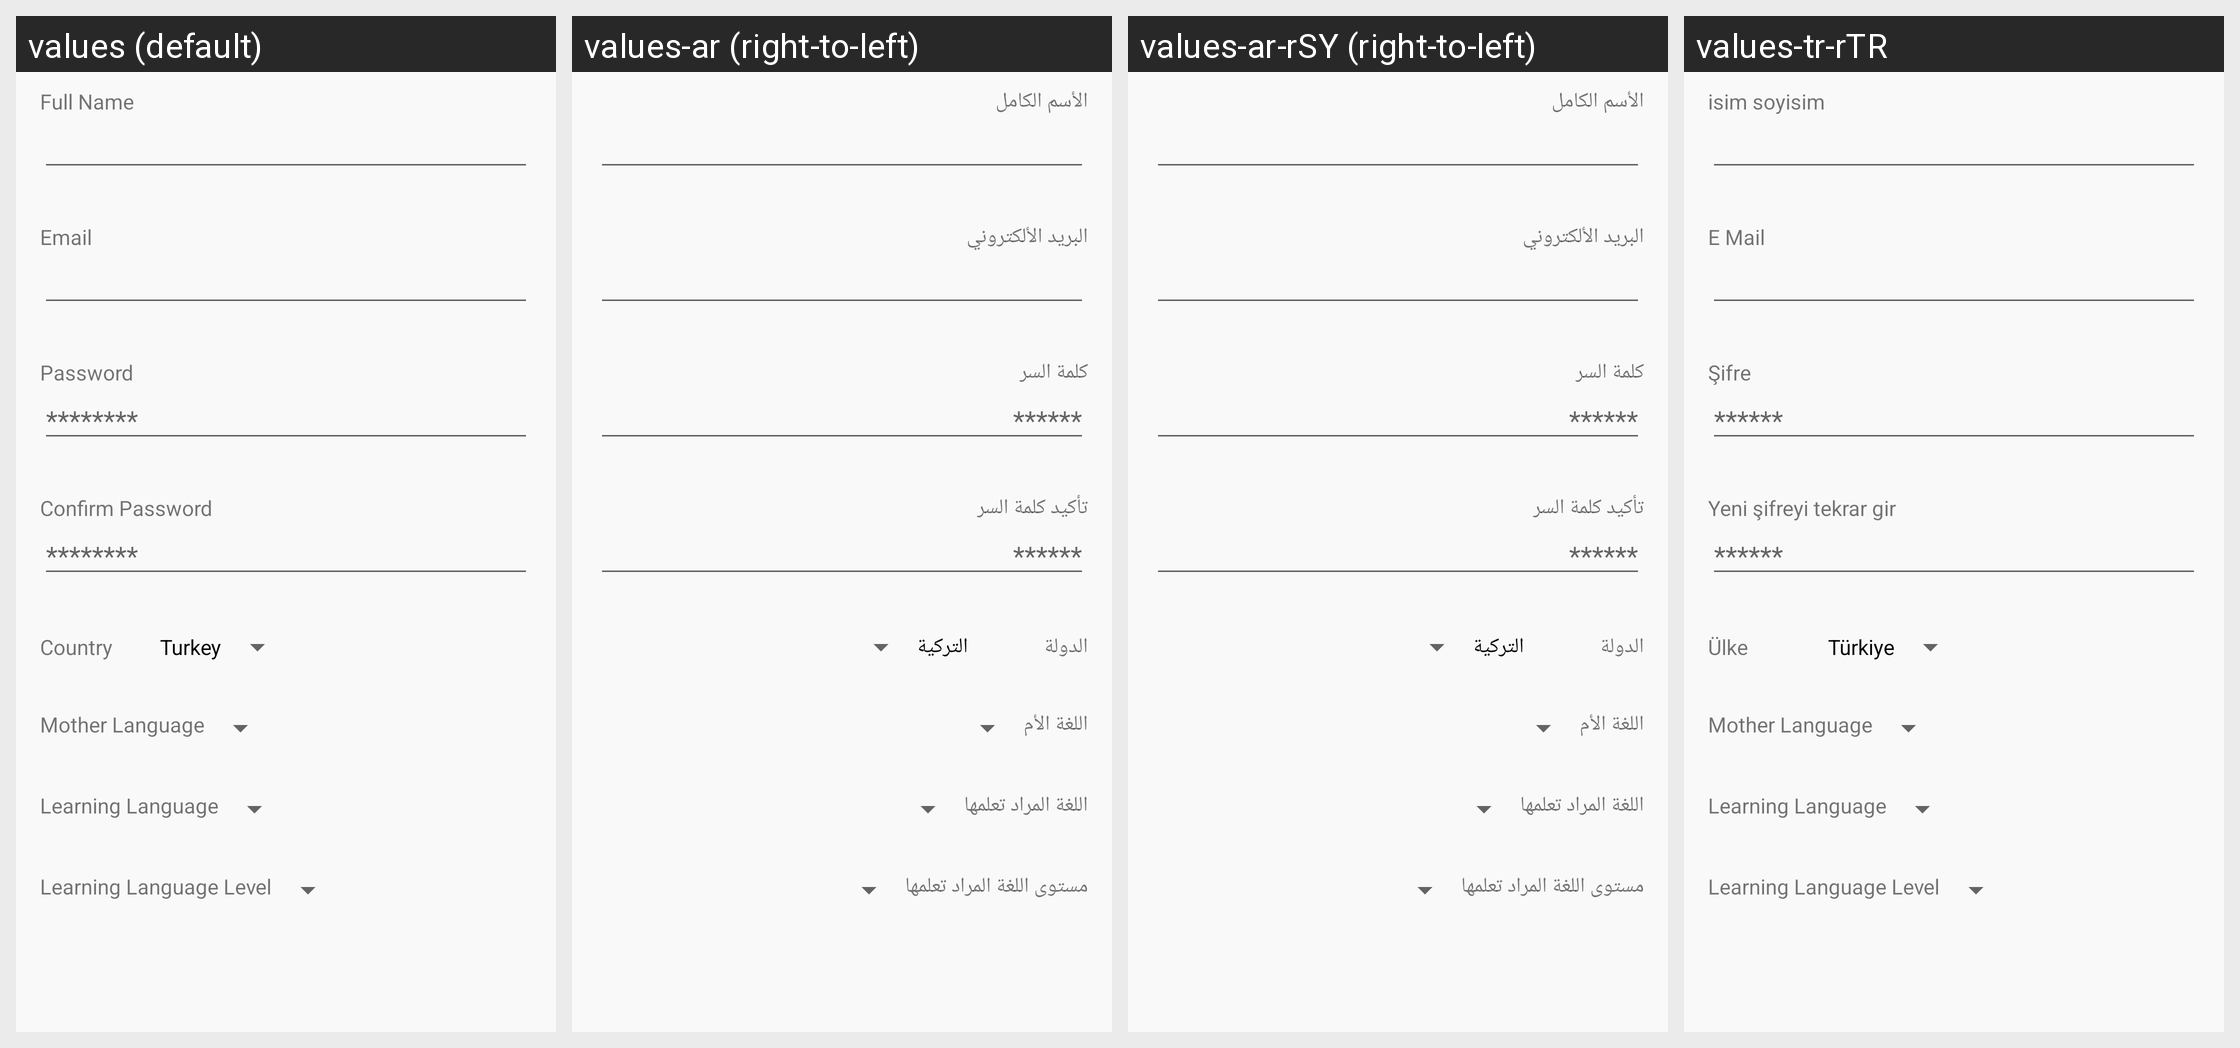

Here is an Android app screen in its default locale and in the app's own translations. Write out the translated-string differences for the strings that appear on this screen.
Android screen res/layout/activity_signup.xml rendered under 4 locales, left to right: values (default), values-ar (right-to-left), values-ar-rSY (right-to-left), values-tr-rTR. Device: Nexus 5 (rendered at 1080×1920; each locale shown at half size, 540×960, under a caption strip naming it); theme AppTheme.
Strings drawn on this screen, with the default value and each locale's value (text and hints the layout hard-codes, and strings that could not be matched under every locale, appear in the picture but are not listed):

full_name
  values: Full Name
  values-ar: الأسم الكامل
  values-ar-rSY: الأسم الكامل
  values-tr-rTR: isim soyisim

email
  values: Email
  values-ar: البريد الألكتروني
  values-ar-rSY: البريد الألكتروني
  values-tr-rTR: E Mail

password
  values: Password
  values-ar: كلمة السر
  values-ar-rSY: كلمة السر
  values-tr-rTR: Şifre

stars_hint
  values: ********
  values-ar: ******
  values-ar-rSY: ******
  values-tr-rTR: ******

confirm_password
  values: Confirm Password
  values-ar: تأكيد كلمة السر
  values-ar-rSY: تأكيد كلمة السر
  values-tr-rTR: Yeni şifreyi tekrar gir

country
  values: Country
  values-ar: الدولة
  values-ar-rSY: الدولة
  values-tr-rTR: Ülke

turkey
  values: Turkey
  values-ar: التركية
  values-ar-rSY: التركية
  values-tr-rTR: Türkiye

mother_language
  values: Mother Language
  values-ar: اللغة الأم
  values-ar-rSY: اللغة الأم  [from values-ar]
  values-tr-rTR: Mother Language  [not translated; the default value is used]

learning_language
  values: Learning Language
  values-ar: اللغة المراد تعلمها
  values-ar-rSY: اللغة المراد تعلمها  [from values-ar]
  values-tr-rTR: Learning Language  [not translated; the default value is used]

language_level
  values: Learning Language Level
  values-ar: مستوى اللغة المراد تعلمها
  values-ar-rSY: مستوى اللغة المراد تعلمها  [from values-ar]
  values-tr-rTR: Learning Language Level  [not translated; the default value is used]
